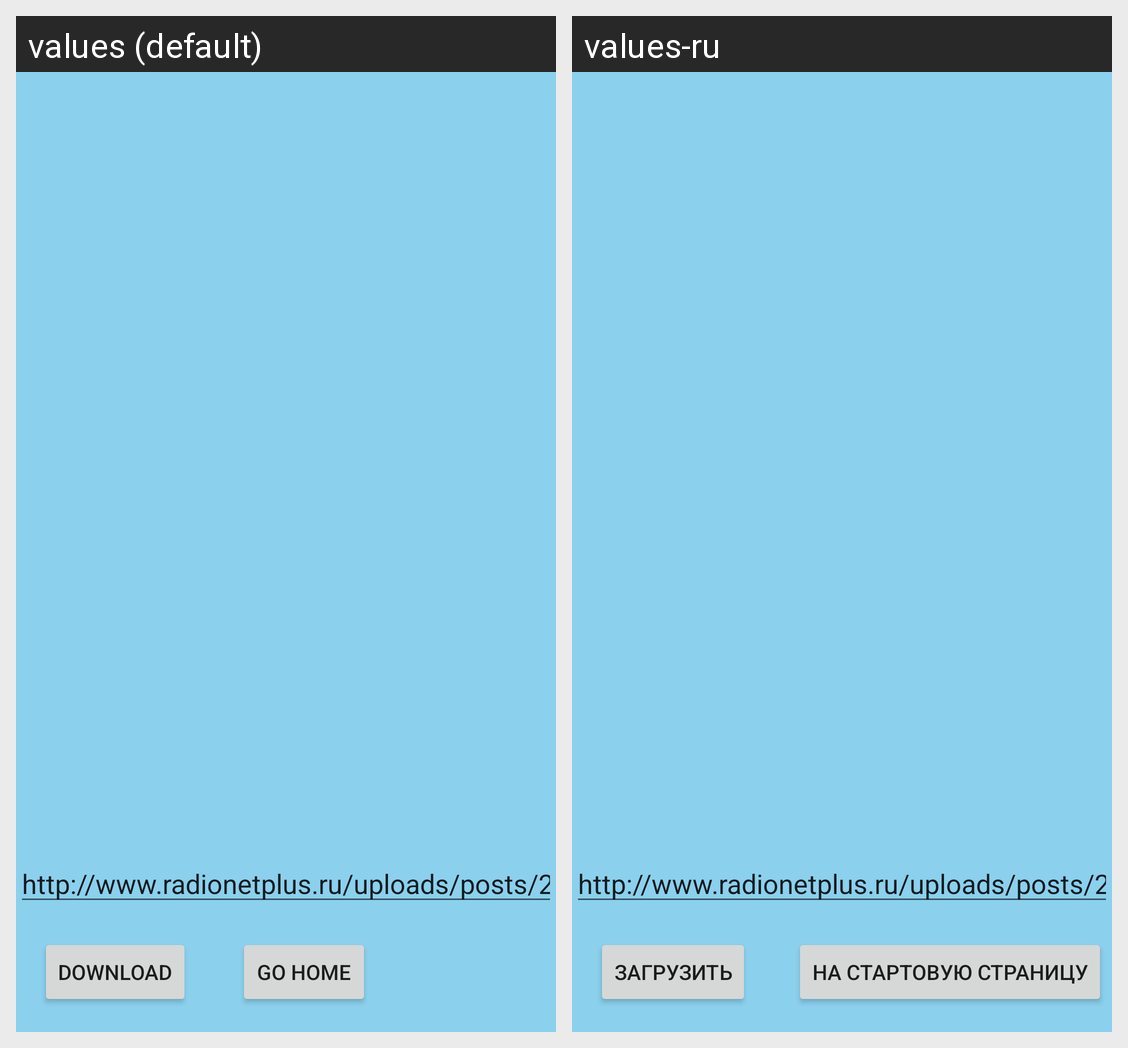

Here is an Android app screen in its default locale and in the app's own translations. Write out the translated-string differences for the strings that appear on this screen.
Android screen res/layout/activity_homework3.xml rendered under 2 locales, left to right: values (default), values-ru. Device: Nexus 5 (rendered at 1080×1920; each locale shown at half size, 540×960, under a caption strip naming it); theme AppTheme.
Strings drawn on this screen, with the default value and each locale's value (text and hints the layout hard-codes, and strings that could not be matched under every locale, appear in the picture but are not listed):

GoHome
  values: Go Home
  values-ru: На стартовую страницу

Download
  values: Download
  values-ru: Загрузить
